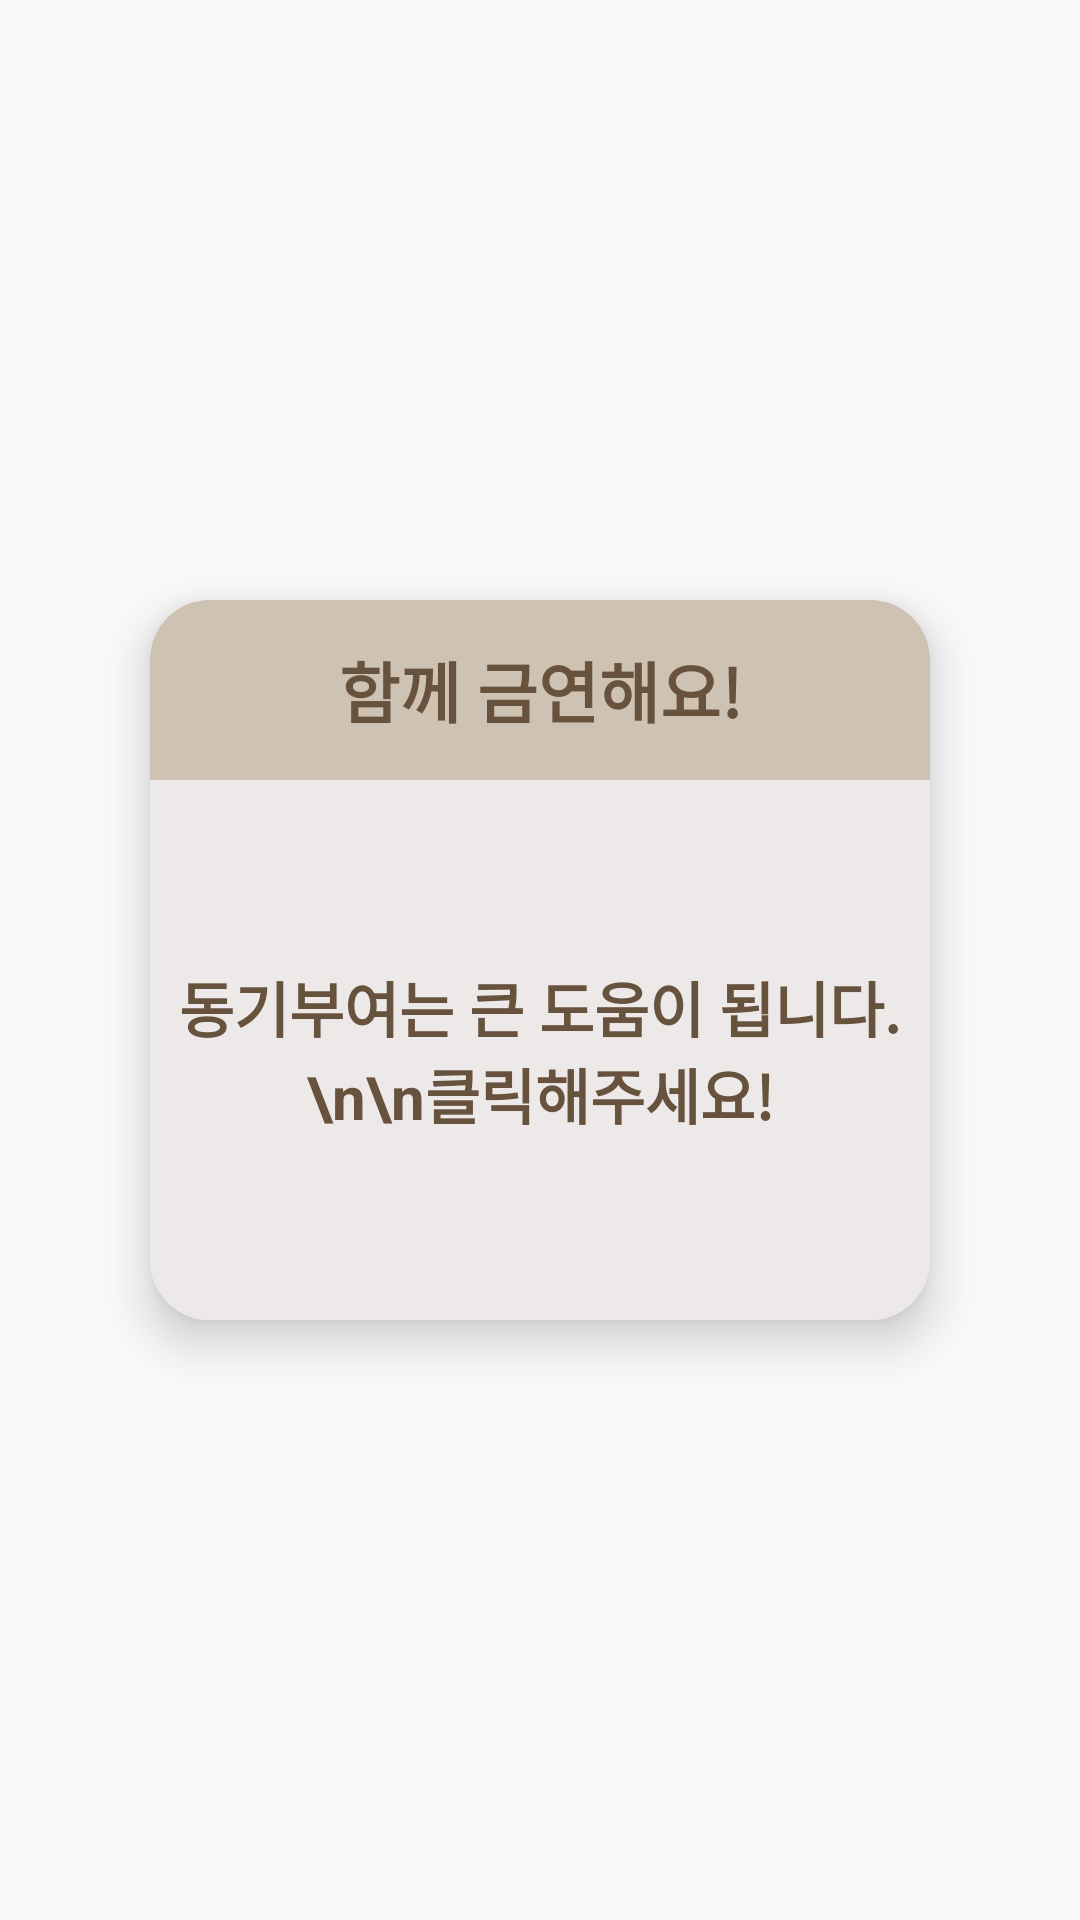

Produce the Android XML layout that renders to this screen, including the resource entries it uses.
<!-- AndroidManifest.xml: application theme Theme.AppCompat.Light.NoActionBar -->
<!-- res/layout/fragment_6.xml -->
<?xml version="1.0" encoding="utf-8"?>
<androidx.constraintlayout.widget.ConstraintLayout xmlns:android="http://schemas.android.com/apk/res/android"
    xmlns:app="http://schemas.android.com/apk/res-auto"
    xmlns:tools="http://schemas.android.com/tools"
    android:layout_width="match_parent"
    android:layout_height="match_parent"
    tools:context=".homeMain.ViewpagerFM.Frag4">

    <LinearLayout
        android:id="@+id/ShareLayout"
        android:layout_width="@dimen/fragment_width"
        android:layout_height="240dp"
        android:background="@drawable/wisesay_settings"
        android:elevation="10dp"
        android:orientation="vertical"
        app:layout_constraintBottom_toBottomOf="parent"
        app:layout_constraintEnd_toEndOf="parent"
        app:layout_constraintStart_toStartOf="parent"
        app:layout_constraintTop_toTopOf="parent">

        <TextView
            android:id="@+id/textView89400"
            android:layout_width="match_parent"
            android:layout_height="0dp"
            android:layout_weight="2"
            android:background="@drawable/viewpage_image_up"
            android:gravity="center"
            android:text="함께 금연해요!"
            android:textColor="@color/textColor_special"
            android:textSize="22sp"
            android:textStyle="bold"
            app:layout_constraintBottom_toTopOf="@+id/textView8"
            app:layout_constraintEnd_toEndOf="parent"
            app:layout_constraintHorizontal_bias="0.494"
            app:layout_constraintStart_toStartOf="parent"
            app:layout_constraintTop_toTopOf="parent"
            app:layout_constraintVertical_bias="1.0" />

        <TextView
            android:id="@+id/textView4813"
            android:layout_width="match_parent"
            android:layout_height="0dp"
            android:layout_gravity="center_horizontal"
            android:layout_weight="6"
            android:background="@drawable/viewpage_image_down"
            android:gravity="center"
            android:text="동기부여는 큰 도움이 됩니다.\n\n클릭해주세요!"
            android:textColor="@color/textColor_special"
            android:textSize="20sp"
            android:textStyle="bold"
            app:layout_constraintBottom_toBottomOf="parent"
            app:layout_constraintEnd_toEndOf="parent"
            app:layout_constraintHorizontal_bias="0.494"
            app:layout_constraintStart_toStartOf="parent"
            app:layout_constraintTop_toTopOf="parent"
            app:layout_constraintVertical_bias="0.499" />


    </LinearLayout>


</androidx.constraintlayout.widget.ConstraintLayout>
<!-- resources referenced by this layout -->
<resources>
  <color name="textColor_special">#67523E</color> //더 진한 글씨색, 게이지 채워진 부분
  <dimen name="fragment_width">260dp</dimen> //프래그먼트 가로 길이
  <!-- drawable viewpage_image_down (drawable) -->
  <?xml version="1.0" encoding="utf-8"?>
  <shape xmlns:android="http://schemas.android.com/apk/res/android"
      android:padding="10dp"
      android:shape="rectangle" >
      <solid android:color="@color/background" />
      <corners
          android:bottomLeftRadius="20dp"
          android:bottomRightRadius="20dp"
           />
  
  </shape>
  <!-- drawable viewpage_image_up (drawable-v24) -->
  <?xml version="1.0" encoding="utf-8"?>
  <shape xmlns:android="http://schemas.android.com/apk/res/android"
      android:padding="10dp"
      android:shape="rectangle" >
      <solid android:color="@color/point" />
      <corners
          android:topLeftRadius="20dp"
          android:topRightRadius="20dp"
          android:bottomLeftRadius="0dp"
          android:bottomRightRadius="0dp"/>
  
  </shape>
  <!-- drawable wisesay_settings (drawable) -->
  <?xml version="1.0" encoding="utf-8"?>
  <shape xmlns:android="http://schemas.android.com/apk/res/android"
      android:padding="10dp"
      android:shape="rectangle" >
      <solid android:color="@color/background" />
      <corners
          android:bottomLeftRadius="20dp"
          android:bottomRightRadius="20dp"
          android:topLeftRadius="20dp"
          android:topRightRadius="20dp" />
  
  </shape>
  <color name="background">#EDE9E9</color> //명언판 //버튼
  <color name="point">#CEC3B2</color> //포인트
</resources>
